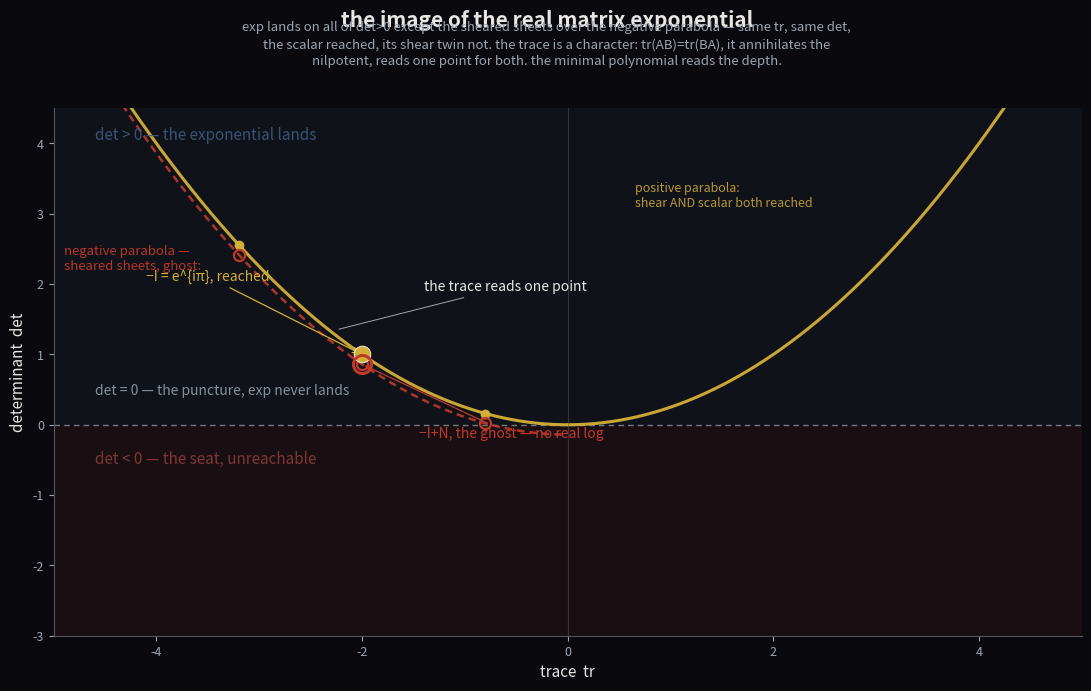

Write the Python code that produced this figure. (Note: this script raises an exception after producing the figure.)
#!/usr/bin/env python3
"""The image of the real matrix exponential in the (tr, det) plane.

exp: gl(2,R) -> GL(2,R)^+ lands on all of det>0 EXCEPT the sheared sheets
over the negative parabola. At each point (2λ, λ^2) with λ<0 the scalar
matrix λI is reached (e^{log|λ|I + iπ...}), its shear twin λI+N is not —
same trace, same determinant, no real log. The trace is a character:
tr(AB)=tr(BA), so it annihilates the nilpotent and reads one point for both.
The minimal polynomial reads the depth — the nilpotency index.
"""
import numpy as np
import matplotlib
matplotlib.use("Agg")
import matplotlib.pyplot as plt
from matplotlib.patches import Polygon

# ---- canvas ----
fig, ax = plt.subplots(figsize=(11, 7), dpi=150)
fig.patch.set_facecolor("#0a0a0e")
ax.set_facecolor("#0a0a0e")

TRMIN, TRMAX = -5.0, 5.0
DETMIN, DETMAX = -3.0, 4.5

# ---- reachable / unreachable regions ----
# det > 0 : reachable (steel-blue, faint). det < 0 : the seat (rose, faint).
steel = "#3d5a80"
rose  = "#8b3a3a"
# upper half-plane (det>0) shaded
ax.add_patch(Polygon([(TRMIN, 0), (TRMAX, 0), (TRMAX, DETMAX), (TRMIN, DETMAX)],
                     closed=True, facecolor=steel, alpha=0.10, edgecolor="none"))
# lower half-plane (det<0) shaded
ax.add_patch(Polygon([(TRMIN, 0), (TRMAX, 0), (TRMAX, DETMIN), (TRMIN, DETMIN)],
                     closed=True, facecolor=rose, alpha=0.12, edgecolor="none"))

# det = 0 : the puncture line, exp never lands (exp is always nonsingular).
ax.axhline(0, color="#9aa5b1", lw=1.0, ls=(0, (4, 3)), alpha=0.7)

# ---- the parabola  det = tr^2/4  (discriminant Delta = 0) ----
tr = np.linspace(TRMIN, TRMAX, 600)
par = tr ** 2 / 4.0
pos = tr > 0  # positive side: scalar AND shear both reachable -> solid gold
neg = tr < 0  # negative side: scalar reached, shear is the ghost
gold = "#d4af37"
crim = "#c0392b"

ax.plot(tr[pos], par[pos], color=gold, lw=2.2, alpha=0.95)
# negative side: deck sheet (scalar, reached) solid gold
ax.plot(tr[neg], par[neg], color=gold, lw=2.2, alpha=0.95)
# negative side: ghost sheet (shear, unreached) offset slightly below, dashed crimson
gh = par[neg] - 0.14
ax.plot(tr[neg], gh, color=crim, lw=1.8, ls=(0, (3, 2)), alpha=0.9)

# ---- sample the double over the negative parabola ----
lams = [-0.4, -1.0, -1.6, -2.2]          # lambda < 0
for lam in lams:
    tx, dx = 2 * lam, lam ** 2
    # deck (scalar, reached): gold filled
    ax.plot(tx, dx, "o", ms=7, mfc=gold, mec="none", zorder=5)
    # ghost (shear, not reached): crimson hollow, slightly offset
    ax.plot(tx, dx - 0.14, "o", ms=8, mfc="none", mec=crim, mew=1.6, zorder=5)

# the deck point of the register: -I at tr=-2, det=1
deck_t, deck_d = -2.0, 1.0
ax.plot(deck_t, deck_d, "o", ms=12, mfc=gold, mec="white", mew=0.6, zorder=6)
ghost_t, ghost_d = deck_t, deck_d - 0.14
ax.plot(ghost_t, ghost_d, "o", ms=13, mfc="none", mec=crim, mew=2.2, zorder=6)
# tie the double together: one (tr,det), two matrices
ax.plot([deck_t, ghost_t], [deck_d, ghost_d], color="#e8e6e3", lw=0.8,
        ls=(0, (1, 2)), alpha=0.8, zorder=4)
ax.annotate("the trace reads one point", xy=(deck_t - 0.25, deck_d + 0.35),
            xytext=(deck_t + 0.6, deck_d + 0.9), color="#e8e6e3", fontsize=10,
            ha="left", arrowprops=dict(arrowstyle="-", color="#e8e6e3", lw=0.7, alpha=0.7))
ax.annotate("−I = e^{iπ}, reached", xy=(deck_t, deck_d),
            xytext=(deck_t - 2.1, deck_d + 1.05), color=gold, fontsize=10,
            ha="left", arrowprops=dict(arrowstyle="->", color=gold, lw=0.9))
ax.annotate("−I+N, the ghost — no real log", xy=(ghost_t, ghost_d),
            xytext=(deck_t + 0.55, ghost_d - 1.05), color=crim, fontsize=10,
            ha="left", arrowprops=dict(arrowstyle="->", color=crim, lw=0.9))

# ---- annotations ----
ax.text(-4.6, 4.05, "det > 0 — the exponential lands", color=steel, fontsize=11,
        alpha=0.9)
ax.text(-4.6, -0.55, "det < 0 — the seat, unreachable", color=rose, fontsize=11,
        alpha=0.9)
ax.text(-4.6, 0.42, "det = 0 — the puncture, exp never lands",
        color="#9aa5b1", fontsize=10, alpha=0.85)
ax.text(0.65, 3.1, "positive parabola:\nshear AND scalar both reached",
        color=gold, fontsize=9, ha="left", alpha=0.85)
ax.text(-4.9, 2.2, "negative parabola —\nsheared sheets, ghost:",
        color=crim, fontsize=9.5, ha="left", alpha=0.95)

# title / caption block
fig.text(0.5, 0.955, "the image of the real matrix exponential",
         ha="center", color="#e8e6e3", fontsize=15, fontweight="bold")
fig.text(0.5, 0.90,
         "exp lands on all of det>0 except the sheared sheets over the negative parabola — "
         "same tr, same det,\nthe scalar reached, its shear twin not. the trace is a character: "
         "tr(AB)=tr(BA), it annihilates the\nnilpotent, reads one point for both. "
         "the minimal polynomial reads the depth.",
         ha="center", color="#9aa5b1", fontsize=9.5, linespacing=1.4)

# ---- axes ----
ax.set_xlim(TRMIN, TRMAX)
ax.set_ylim(DETMIN, DETMAX)
ax.axvline(0, color="#55555f", lw=0.8, alpha=0.5)
ax.set_xlabel("trace  tr", color="#e8e6e3", fontsize=11)
ax.set_ylabel("determinant  det", color="#e8e6e3", fontsize=11)
ax.tick_params(colors="#9aa5b1", labelsize=9)
for s in ["top", "right"]:
    ax.spines[s].set_visible(False)
for s in ["left", "bottom"]:
    ax.spines[s].set_color("#55555f")

plt.tight_layout(rect=(0, 0, 1, 0.86))
out = "assets/reachability-ghost.png"
plt.savefig(out, facecolor=fig.get_facecolor(), bbox_inches="tight")
print("wrote", out)
